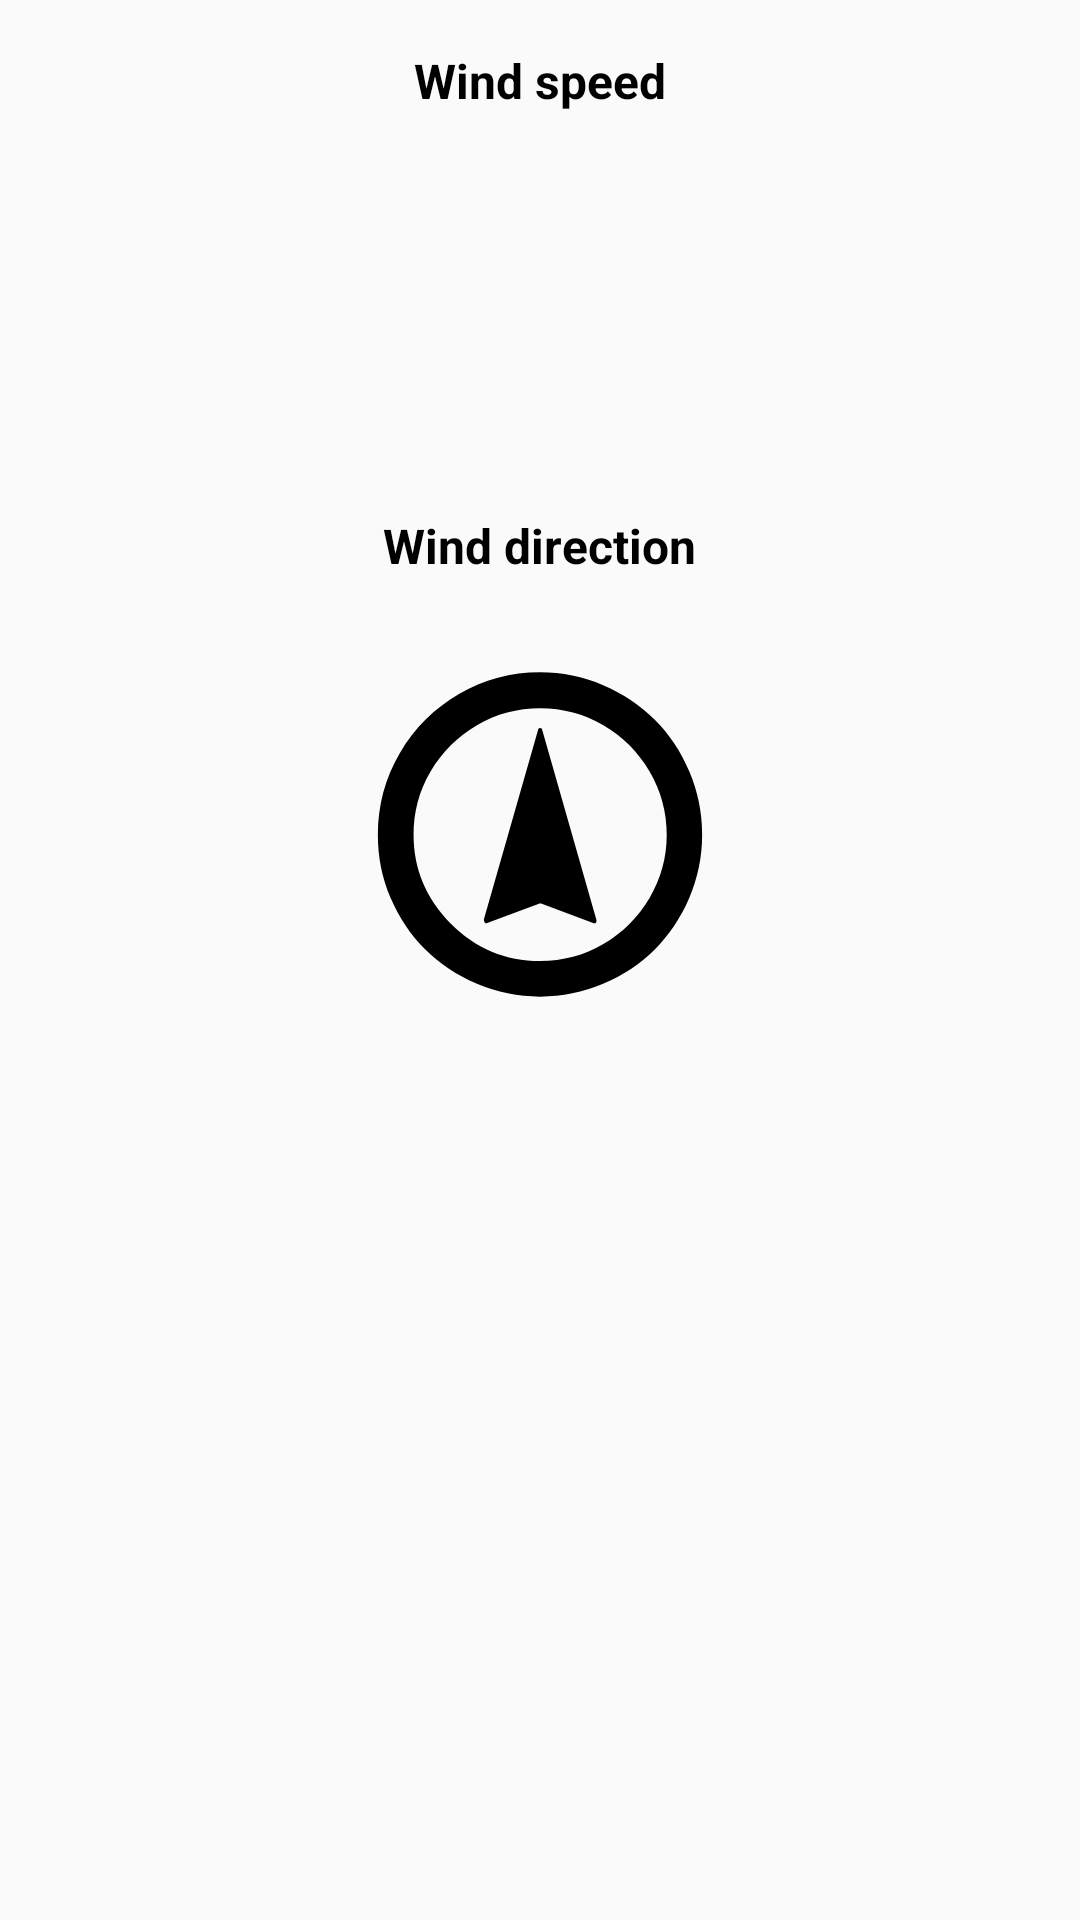

Layout XML and referenced resources for this Android screen:
<!-- AndroidManifest.xml: application theme AppTheme -->
<!-- res/layout/content_show_favourite.xml -->
<?xml version="1.0" encoding="utf-8"?>
<LinearLayout xmlns:android="http://schemas.android.com/apk/res/android"
    xmlns:app="http://schemas.android.com/apk/res-auto"
    xmlns:tools="http://schemas.android.com/tools"
    android:layout_width="match_parent"
    android:layout_height="match_parent"
    app:layout_behavior="@string/appbar_scrolling_view_behavior"
    tools:context="uk.co.agfsoft.skyweather.view.ShowFavouriteActivity"
    tools:showIn="@layout/activity_show_favourite"
    android:orientation="vertical">

    <TextView
        android:layout_width="wrap_content"
        android:layout_height="wrap_content"

        android:layout_gravity="center_horizontal"
        android:layout_marginTop="16dp"
        android:text="@string/wind_speed"
        android:textAppearance="@style/formTextTitle" />

    <TextView
        android:id="@+id/speedTextView"
        android:layout_width="wrap_content"
        android:layout_height="wrap_content"
        android:layout_gravity="center_horizontal"
        android:textAppearance="@style/formTextContentMassive"
        android:layout_marginTop="16dp"
        tools:text="12.7 m/s"
        />


    <TextView
        android:layout_width="wrap_content"
        android:layout_height="wrap_content"

        android:layout_gravity="center_horizontal"
        android:layout_marginTop="32dp"
        android:text="@string/wind_direction"
        android:textAppearance="@style/formTextTitle" />

    <ImageView
        android:id="@+id/directionImageView"
        android:layout_width="144dp"
        android:layout_height="144dp"
        android:layout_marginTop="16dp"
        android:src="@drawable/ic_wind"
        android:contentDescription="@string/wind_direction_indicator"
        android:layout_gravity="center_horizontal"/>

    <TextView
        android:id="@+id/directionTextView"
        android:layout_width="wrap_content"
        android:layout_height="wrap_content"
        android:layout_gravity="center_horizontal"
        android:textAppearance="@style/formTextContent"
        android:layout_marginTop="16dp"
        tools:text="(234 deg)"
        />

</LinearLayout>
<!-- res/layout/activity_show_favourite.xml (included above) -->
<?xml version="1.0" encoding="utf-8"?>
<android.support.design.widget.CoordinatorLayout xmlns:android="http://schemas.android.com/apk/res/android"
    xmlns:app="http://schemas.android.com/apk/res-auto"
    xmlns:tools="http://schemas.android.com/tools"
    android:layout_width="match_parent"
    android:layout_height="match_parent"
    tools:context="uk.co.agfsoft.skyweather.view.ShowFavouriteActivity">

    <android.support.design.widget.AppBarLayout
        android:layout_width="match_parent"
        android:layout_height="wrap_content"
        android:theme="@style/AppTheme.AppBarOverlay">

        <android.support.v7.widget.Toolbar
            android:id="@+id/toolbar"
            android:layout_width="match_parent"
            android:layout_height="?attr/actionBarSize"
            android:background="?attr/colorPrimary"
            app:popupTheme="@style/AppTheme.PopupOverlay" />

    </android.support.design.widget.AppBarLayout>

    <include layout="@layout/content_show_favourite" />


</android.support.design.widget.CoordinatorLayout>
<!-- resources referenced by this layout -->
<resources>
  <!-- drawable ic_wind (drawable) -->
  <vector android:height="24dp" android:viewportHeight="30.0"
      android:viewportWidth="30.0" android:width="24dp" xmlns:android="http://schemas.android.com/apk/res/android">
      <path android:fillColor="#FF000000" android:pathData="M3.74,14.5c0,-2.04 0.51,-3.93 1.52,-5.66s2.38,-3.1 4.11,-4.11s3.61,-1.51 5.64,-1.51c1.52,0 2.98,0.3 4.37,0.89s2.58,1.4 3.59,2.4s1.81,2.2 2.4,3.6s0.89,2.85 0.89,4.39c0,1.52 -0.3,2.98 -0.89,4.37s-1.4,2.59 -2.4,3.59s-2.2,1.8 -3.59,2.39s-2.84,0.89 -4.37,0.89c-1.53,0 -3,-0.3 -4.39,-0.89s-2.59,-1.4 -3.6,-2.4s-1.8,-2.2 -2.4,-3.58S3.74,16.03 3.74,14.5zM6.22,14.5c0,2.37 0.86,4.43 2.59,6.18c1.73,1.73 3.79,2.59 6.2,2.59c1.58,0 3.05,-0.39 4.39,-1.18s2.42,-1.85 3.21,-3.2s1.19,-2.81 1.19,-4.39s-0.4,-3.05 -1.19,-4.4s-1.86,-2.42 -3.21,-3.21s-2.81,-1.18 -4.39,-1.18s-3.05,0.39 -4.39,1.18S8.2,8.75 7.4,10.1S6.22,12.92 6.22,14.5zM11.11,20.35l3.75,-13.11c0.01,-0.1 0.06,-0.15 0.15,-0.15s0.14,0.05 0.15,0.15l3.74,13.11c0.04,0.11 0.03,0.19 -0.02,0.25s-0.13,0.06 -0.24,0l-3.47,-1.3c-0.1,-0.04 -0.2,-0.04 -0.29,0l-3.5,1.3c-0.1,0.06 -0.17,0.06 -0.21,0S11.09,20.45 11.11,20.35z"/>
  </vector>
  <string name="wind_direction">Wind direction</string>
  <string name="wind_direction_indicator">WInd direction indicator</string>
  <string name="wind_speed">Wind speed</string>
  <style name="AppTheme.AppBarOverlay" parent="ThemeOverlay.AppCompat.Dark.ActionBar" />
  <style name="AppTheme.PopupOverlay" parent="ThemeOverlay.AppCompat.Light" />
  <style name="formTextContent" parent="formText">
          <item name="android:textColor">@color/colorPrimary</item>
      </style>
  <style name="formTextContentMassive" parent="formText">
          <item name="android:textColor">@color/colorPrimary</item>
          <item name="android:textSize">64sp</item>
      </style>
  <style name="formTextTitle" parent="formText">
          <item name="android:textStyle">bold</item>
      </style>
  <style name="AppTheme" parent="Theme.AppCompat.Light.DarkActionBar">
          
          <item name="colorPrimary">@color/colorPrimary</item>
          <item name="colorPrimaryDark">@color/colorPrimaryDark</item>
          <item name="colorAccent">@color/colorAccent</item>
          <item name="android:homeAsUpIndicator">@drawable/ic_action_close</item>
  
      </style>
  <style name="formText">
          <item name="android:textSize">16sp</item>
      </style>
  <!-- not gathered from this repository: default colours our renderer supplied (Android Studio template values) -->
  <color name="colorPrimary">#FF6200EE</color>
  <color name="colorPrimaryDark">#FF3700B3</color>
  <color name="colorAccent">#FF03DAC5</color>
</resources>
